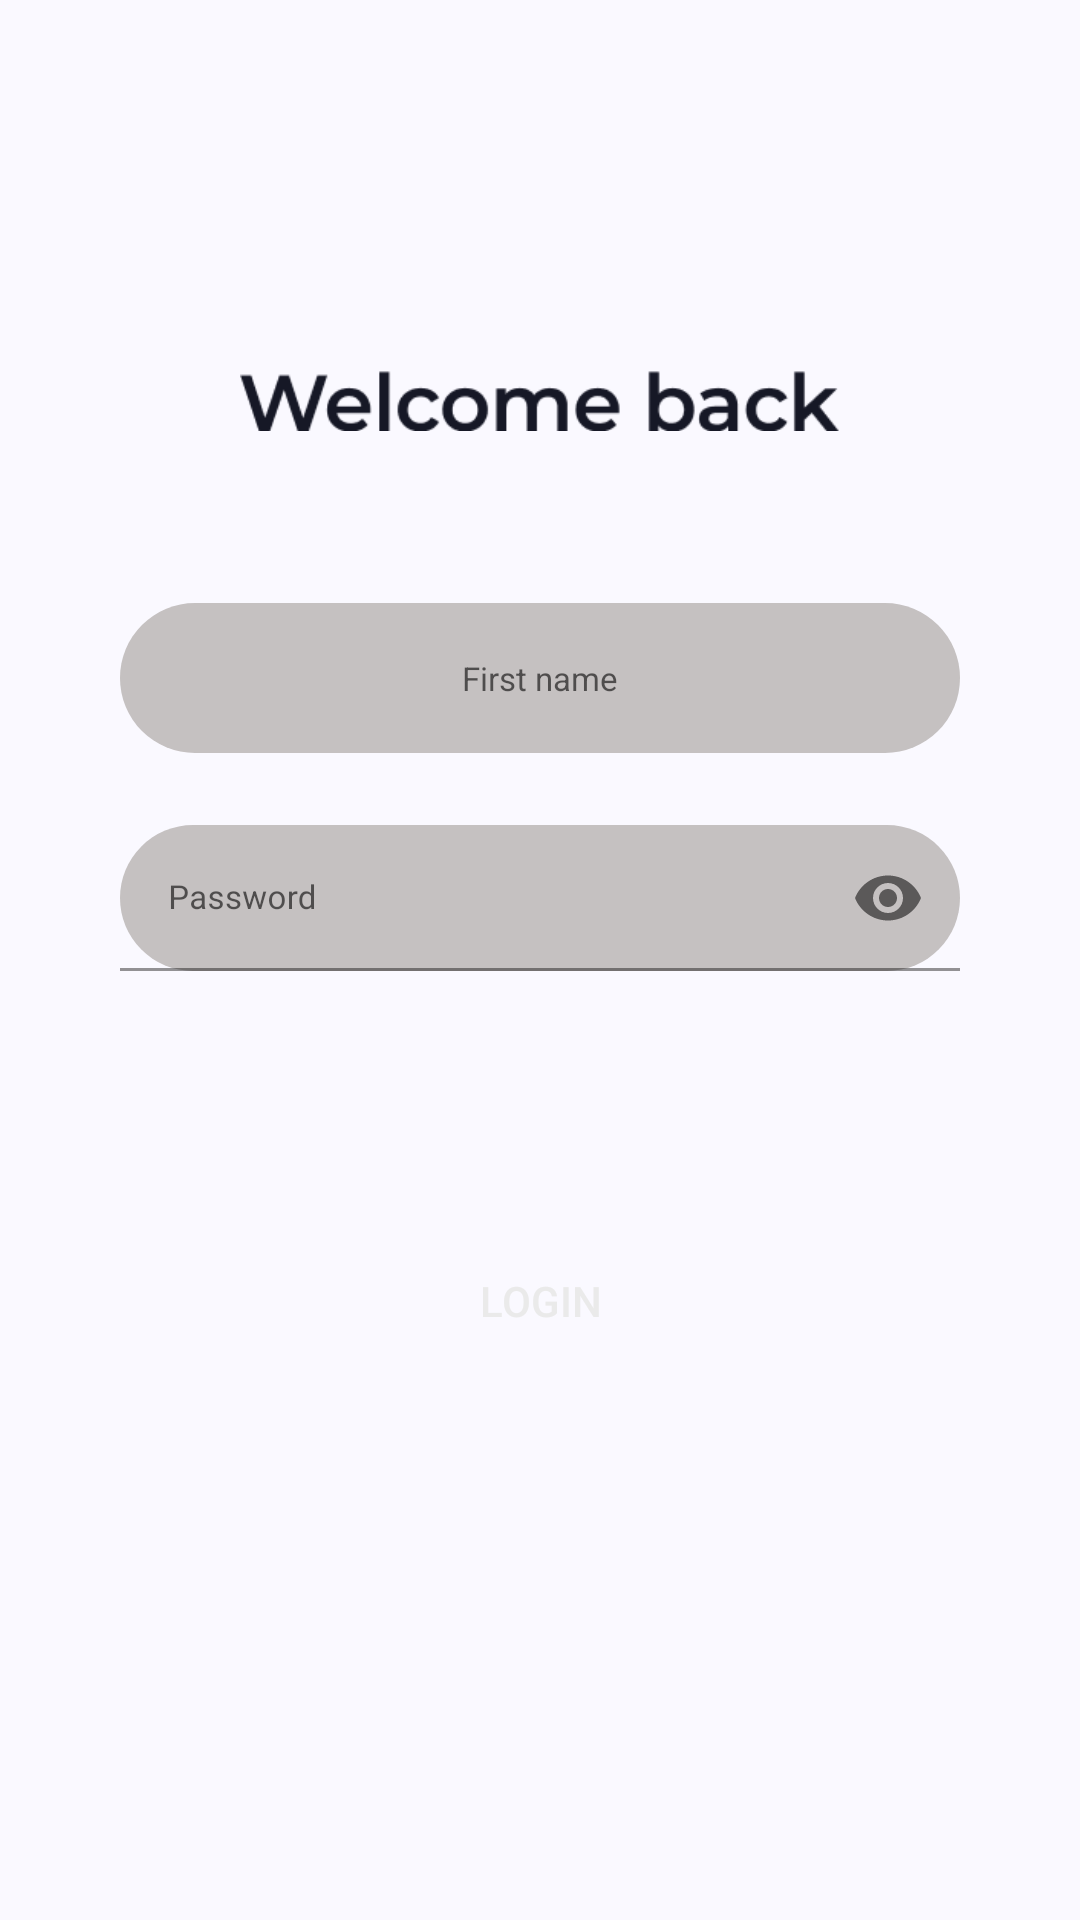

Layout XML and referenced resources for this Android screen:
<!-- AndroidManifest.xml: application theme Theme.MyProgram -->
<!-- res/layout/activity_login.xml -->
<?xml version="1.0" encoding="utf-8"?>
<androidx.constraintlayout.widget.ConstraintLayout xmlns:android="http://schemas.android.com/apk/res/android"
    xmlns:app="http://schemas.android.com/apk/res-auto"
    xmlns:tools="http://schemas.android.com/tools"
    android:layout_width="match_parent"
    android:layout_height="match_parent"
    android:background="#FAF9FF"
    tools:context=".LoginActivity">


    <ImageView
        android:id="@+id/imageView4"
        android:layout_width="200dp"
        android:layout_height="35dp"
        android:layout_marginTop="116dp"
        app:layout_constraintEnd_toEndOf="parent"
        app:layout_constraintStart_toStartOf="parent"
        app:layout_constraintTop_toTopOf="parent"
        app:srcCompat="@drawable/img_1"
        tools:ignore="ContentDescription" />

    <EditText
        android:id="@+id/firstName2"
        style="@style/TextStyle"
        android:layout_width="280dp"
        android:layout_height="50dp"
        android:layout_marginTop="50dp"
        android:background="@drawable/radius"
        android:ems="10"
        android:gravity="center"
        android:hint="@string/first_name"
        android:inputType="textPersonName|textCapSentences"
        app:layout_constraintEnd_toEndOf="@+id/imageView4"
        app:layout_constraintStart_toStartOf="@+id/imageView4"
        app:layout_constraintTop_toBottomOf="@+id/imageView4"
        tools:ignore="Autofill,TouchTargetSizeCheck" />


    <com.google.android.material.textfield.TextInputLayout
        android:id="@+id/passwordName"
        android:layout_width="0dp"
        android:layout_height="wrap_content"
        android:layout_marginTop="24dp"
        
        app:layout_constraintEnd_toEndOf="@+id/firstName2"
        app:layout_constraintStart_toStartOf="@+id/firstName2"
        app:layout_constraintTop_toBottomOf="@+id/firstName2"
        app:passwordToggleEnabled="true">

        <com.google.android.material.textfield.TextInputEditText
            android:id="@+id/password"
            style="@style/TextStyle"
            android:hint="@string/password"
            android:layout_width="match_parent"
            android:layout_height="wrap_content"
            android:background="@drawable/radius"
            android:inputType="textPassword" />
    </com.google.android.material.textfield.TextInputLayout>

    <Button
        android:id="@+id/btnLogin"
        android:layout_width="0dp"
        android:layout_height="50dp"
        android:layout_marginTop="85dp"
        android:background="@drawable/radius_button"
        android:onClick="clickPage"
        android:text="@string/login"
        android:textColor="@color/www"
        app:layout_constraintEnd_toEndOf="@+id/passwordName"
        app:layout_constraintStart_toStartOf="@+id/passwordName"
        app:layout_constraintTop_toBottomOf="@+id/passwordName"
        tools:ignore="MissingConstraints,TouchTargetSizeCheck,UnknownId" />


</androidx.constraintlayout.widget.ConstraintLayout>
<!-- resources referenced by this layout -->
<resources>
  <color name="www">#EAEAEA</color>
  <!-- drawable img_1: png bitmap (drawable, 4226 bytes) -->
  <!-- drawable radius (drawable) -->
  <?xml version="1.0" encoding="utf-8"?>
  <shape xmlns:android="http://schemas.android.com/apk/res/android">
  
      <solid android:color="@color/ttt" />
      <corners
          android:radius="50dp"/>
  
  </shape>
  <string name="first_name">First name</string>
  <string name="login">Login</string>
  <string name="password">Password</string>
  <style name="TextStyle" parent="">
          <item name="android:textSize">11sp</item>
          <item name="android:textColor">@color/grey</item>
  
      </style>
  <style name="Theme.MyProgram" parent="Theme.MaterialComponents.DayNight.DarkActionBar">
          
          <item name="colorPrimary">@color/purple_500</item>
          <item name="colorPrimaryVariant">@color/purple_700</item>
          <item name="colorOnPrimary">@color/white</item>
          
          <item name="colorSecondary">@color/teal_200</item>
          <item name="colorSecondaryVariant">@color/teal_700</item>
          <item name="colorOnSecondary">@color/black</item>
          
          <item name="android:statusBarColor">?attr/colorPrimaryVariant</item>
          
          <item name="windowActionBar">false</item>
          <item name="windowNoTitle">true</item>
      </style>
  <color name="ttt">#C5C1C1</color>
  <color name="grey">#7B7B7B</color>
  <color name="purple_500">#FF6200EE</color>
  <color name="purple_700">#FF3700B3</color>
  <color name="white">#FFFFFFFF</color>
  <color name="teal_200">#FF03DAC5</color>
  <color name="teal_700">#FF018786</color>
  <color name="black">#FF000000</color>
</resources>
